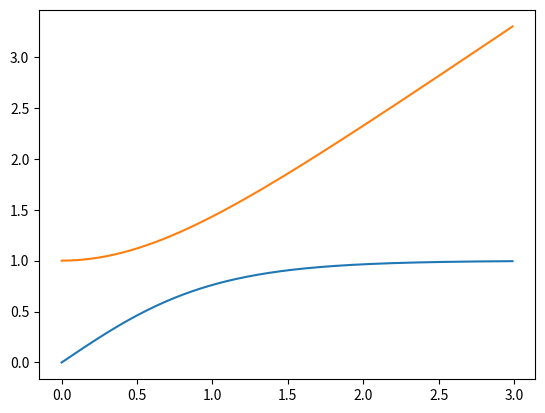

Write the Python code that produced this figure.
import numpy as np
from scipy.integrate import odeint
import matplotlib.pyplot as plt

t = np.arange(0, 3 ,0.01)
y0 = 1
k0 = 0
z0 = k0, y0

def diff_func(z, t): 
    k, y = z

    dk_dt = 1 - k ** 2
    dy_dt = k 

    return dk_dt, dy_dt

sol = odeint(diff_func, z0, t)

plt.plot(t, sol)
plt.savefig('task3_dop.png')
